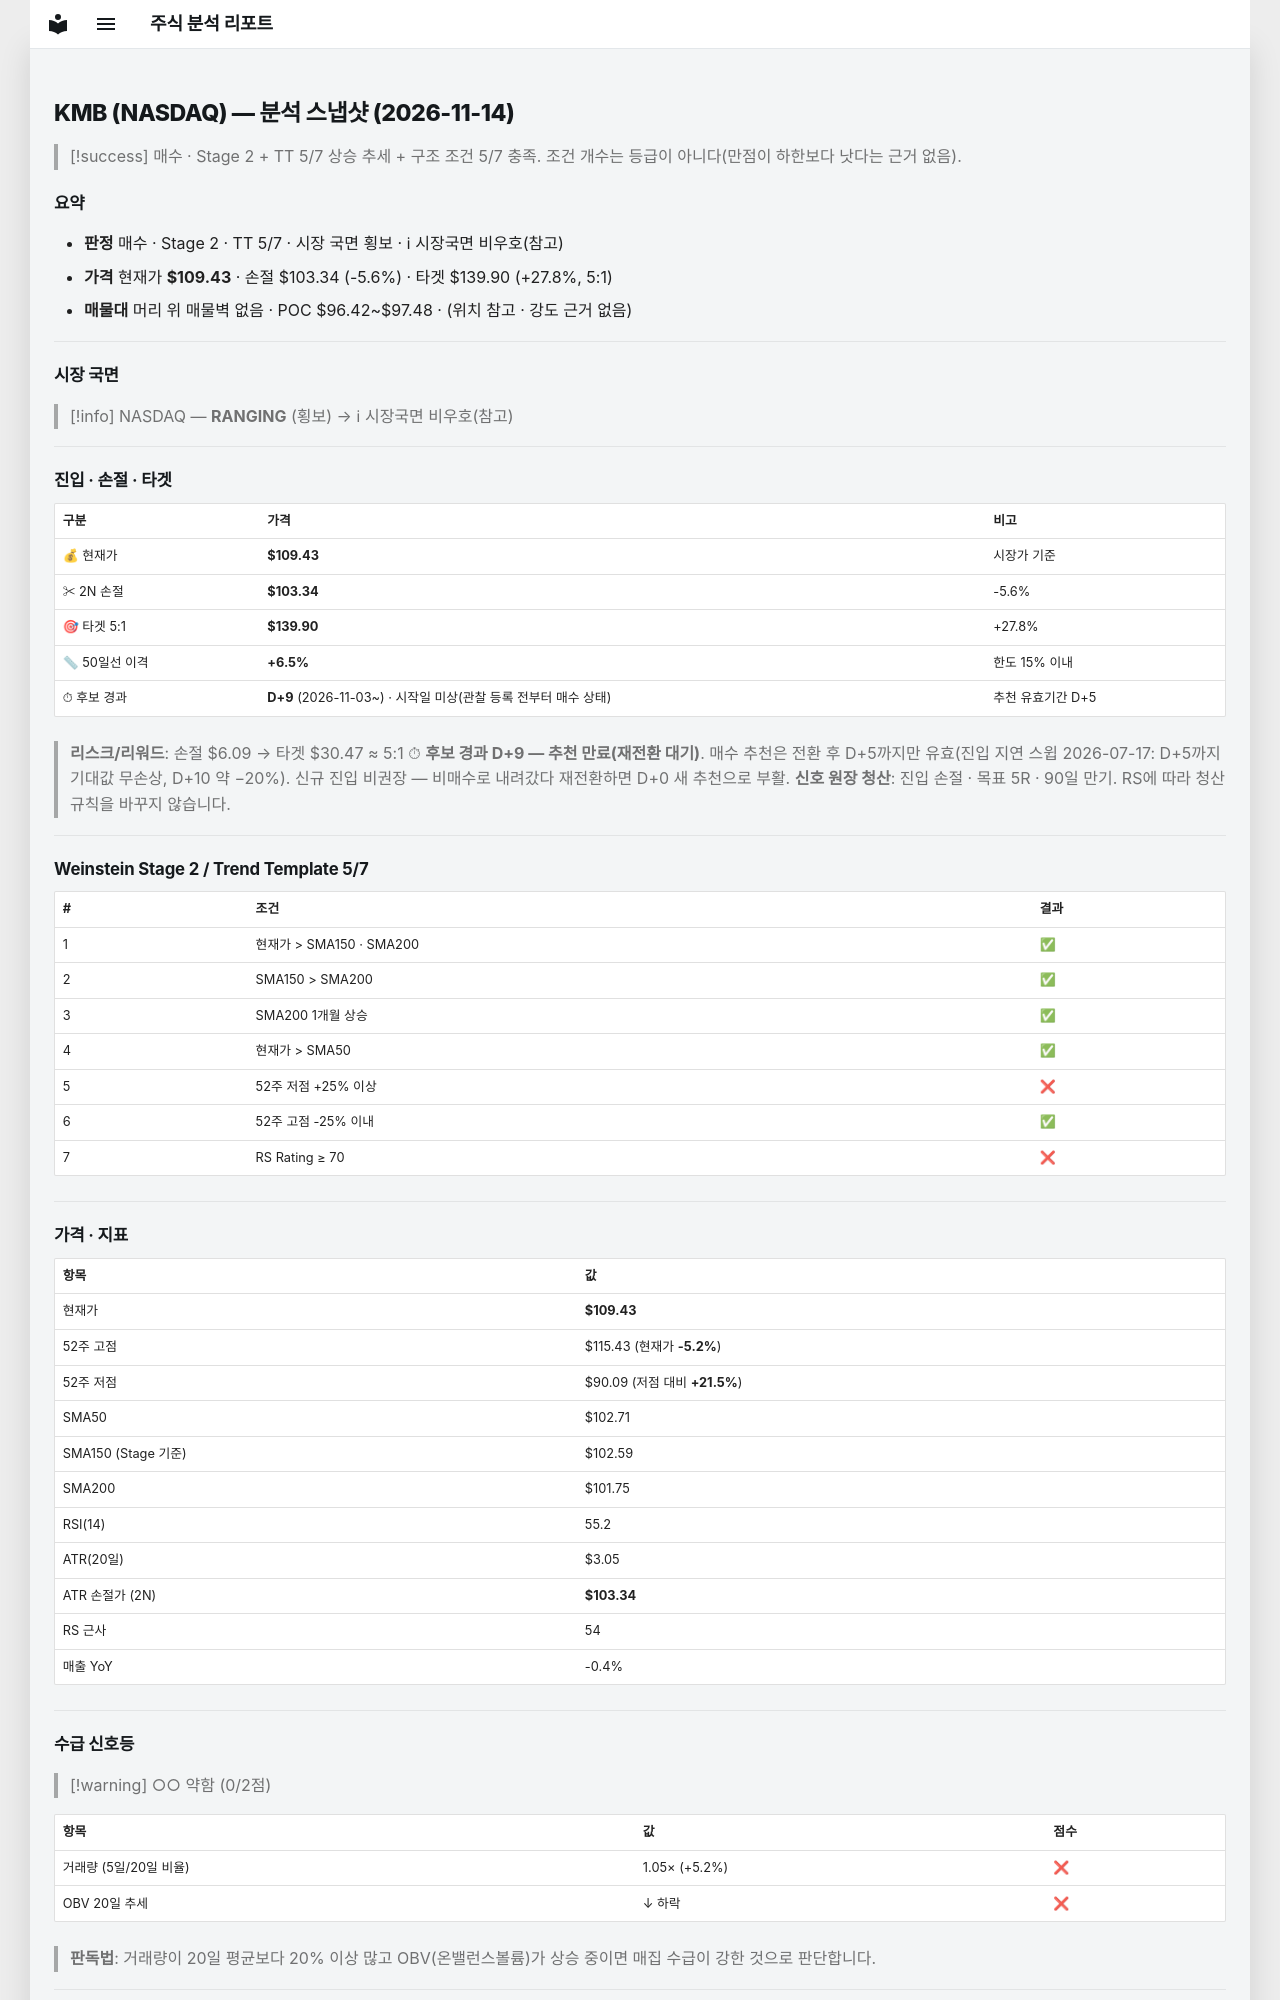

repository: soloandco/stock-reports · page: snapshots/KMB-2026-11-14/index.html · generator: mkdocs

---
type: analysis-snapshot
title: KMB 분석 스냅샷
ticker: KMB
market: NASDAQ
created: 2026-11-14
updated: 2026-11-14
bar-date: 2026-11-13
verdict: 매수관찰
real-rr: 0.99
sma50-gap-pct: 6.5
candidate-days: 9
candidate-since: 2026-11-03
candidate-start-unknown: true
weekly-position: 저항대아래
weekly-overhead-price: 115.43
weekly-overhead-pct: 5.5
stage: 2
trend-template-score: 5
tt-max: 7
ma-set: sma-50-150-200
price: 109.43000030517578
stop-price: 103.33677227440656
market-regime: RANGING
supply-demand-score: 0/2
supply-demand-label: 약함
status: tracking
tags:
  - stock-agent
  - watchlist
  - KMB
  - analysis
related:
  - "[[analysis-template]]"
---

# KMB (NASDAQ) — 분석 스냅샷 (2026-11-14)

> [!success] 매수 · Stage 2 + TT 5/7
> 상승 추세 + 구조 조건 5/7 충족. 조건 개수는 등급이 아니다(만점이 하한보다 낫다는 근거 없음).

## 요약

- **판정** 매수 · Stage 2 · TT 5/7 · 시장 국면 횡보 · ℹ 시장국면 비우호(참고)
- **가격** 현재가 **$109.43** · 손절 $103.34 (-5.6%) · 타겟 $139.90 (+27.8%, 5:1)
- **매물대** 머리 위 매물벽 없음 · POC $96.42~$97.48 · (위치 참고 · 강도 근거 없음)

---

## 시장 국면

> [!info] NASDAQ — **RANGING** (횡보) → ℹ 시장국면 비우호(참고)

---

## 진입 · 손절 · 타겟

| 구분 | 가격 | 비고 |
|------|------|------|
| 💰 현재가 | **$109.43** | 시장가 기준 |
| ✂ 2N 손절 | **$103.34** | -5.6% |
| 🎯 타겟 5:1 | **$139.90** | +27.8% |
| 📏 50일선 이격 | **+6.5%** | 한도 15% 이내 |
| ⏱ 후보 경과 | **D+9** (2026-11-03~) · 시작일 미상(관찰 등록 전부터 매수 상태) | 추천 유효기간 D+5 |

> **리스크/리워드**: 손절 $6.09 → 타겟 $30.47 ≈ 5:1
> ⏱ **후보 경과 D+9 — 추천 만료(재전환 대기)**. 매수 추천은 전환 후 D+5까지만 유효(진입 지연 스윕 2026-07-17: D+5까지 기대값 무손상, D+10 약 −20%). 신규 진입 비권장 — 비매수로 내려갔다 재전환하면 D+0 새 추천으로 부활.
> **신호 원장 청산**: 진입 손절 · 목표 5R · 90일 만기. RS에 따라 청산 규칙을 바꾸지 않습니다.

---

## Weinstein Stage 2 / Trend Template 5/7

| # | 조건 | 결과 |
|---|------|------|
| 1 | 현재가 > SMA150 · SMA200 | ✅ |
| 2 | SMA150 > SMA200 | ✅ |
| 3 | SMA200 1개월 상승 | ✅ |
| 4 | 현재가 > SMA50 | ✅ |
| 5 | 52주 저점 +25% 이상 | ❌ |
| 6 | 52주 고점 -25% 이내 | ✅ |
| 7 | RS Rating ≥ 70 | ❌ |

---

## 가격 · 지표

| 항목 | 값 |
|------|---|
| 현재가 | **$109.43** |
| 52주 고점 | $115.43 (현재가 **-5.2%**) |
| 52주 저점 | $90.09 (저점 대비 **+21.5%**) |
| SMA50 | $102.71 |
| SMA150 (Stage 기준) | $102.59 |
| SMA200 | $101.75 |
| RSI(14) | 55.2 |
| ATR(20일) | $3.05 |
| ATR 손절가 (2N) | **$103.34** |
| RS 근사 | 54 |
| 매출 YoY | -0.4% |

---
## 수급 신호등

> [!warning] ○○ 약함 (0/2점)

| 항목 | 값 | 점수 |
|------|------|------|
| 거래량 (5일/20일 비율) | 1.05× (+5.2%) | ❌ |
| OBV 20일 추세 | ↓ 하락 | ❌ |

> **판독법**: 거래량이 20일 평균보다 20% 이상 많고 OBV(온밸런스볼륨)가 상승 중이면 매집 수급이 강한 것으로 판단합니다.

---
